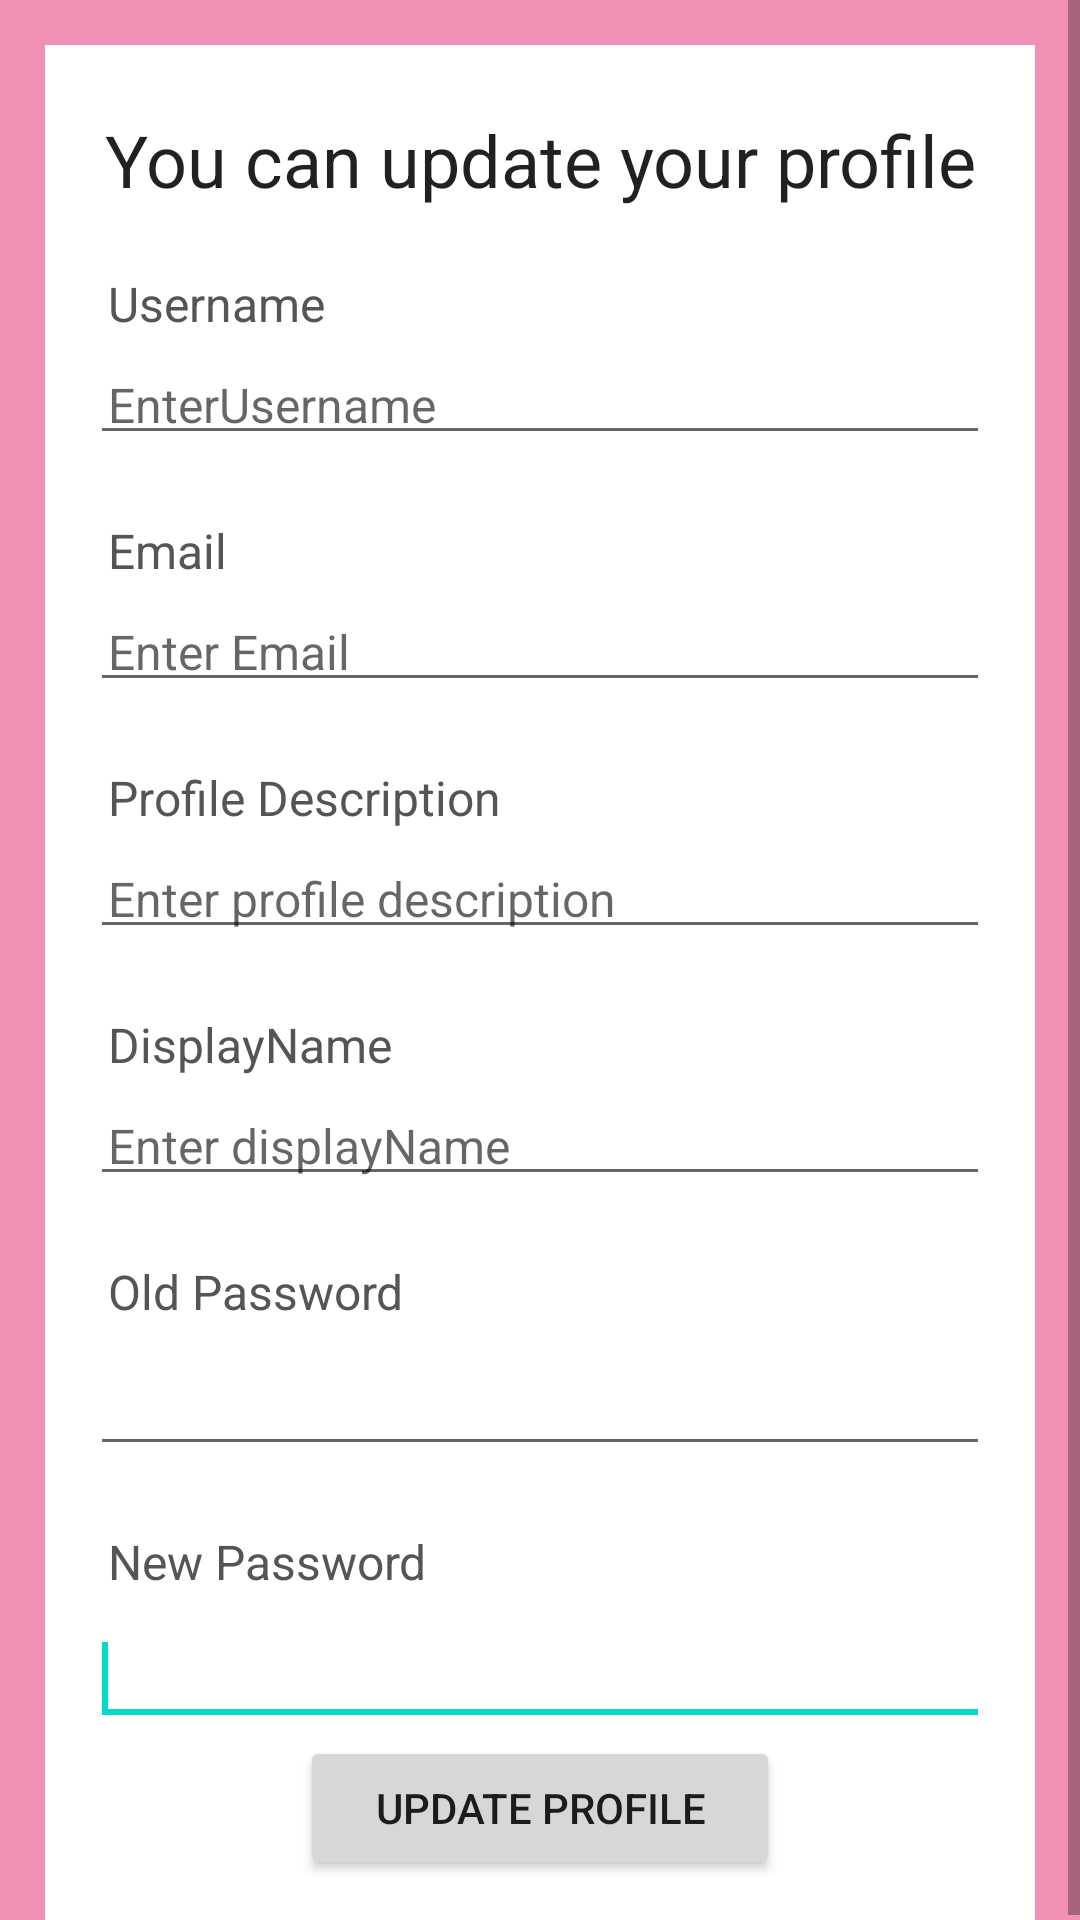

Here is an Android app screen rendered from its layout file. Give the layout XML and the strings, colors and styles it references.
<!-- AndroidManifest.xml: application theme Theme.RedditAdroid -->
<!-- res/layout/activity_update_profile.xml -->
<?xml version="1.0" encoding="utf-8"?>
<ScrollView xmlns:android="http://schemas.android.com/apk/res/android"
    xmlns:app="http://schemas.android.com/apk/res-auto"
    xmlns:tools="http://schemas.android.com/tools"
    android:layout_width="match_parent"
    android:layout_height="match_parent"
    tools:context=".UpdateProfile"
    android:background="#f291b8">

    <RelativeLayout
        android:layout_width="match_parent"
        android:layout_height="wrap_content"
        android:padding="15dp"
        android:layout_margin="15dp"
        android:background="@color/white">

        <TextView
            android:layout_width="match_parent"
            android:layout_height="wrap_content"
            android:id="@+id/textView_update_profile_head"
            android:layout_marginTop="7dp"
            android:text="You can update your profile"
            android:textAlignment="center"
            android:textAppearance="@style/TextAppearance.AppCompat.Headline"/>

        <TextView
            android:id="@+id/textView_update_username"
            android:layout_width="match_parent"
            android:layout_height="wrap_content"
            android:layout_below="@id/textView_update_profile_head"
            android:layout_marginTop="15dp"
            android:padding="6dp"
            android:text="Username"
            android:textColor="#555555"
            android:textSize="16sp" />
        <EditText
            android:layout_width="match_parent"
            android:layout_height="wrap_content"
            android:id="@+id/editText_updateProfile_username"
            android:layout_below="@+id/textView_update_username"
            android:inputType="text"
            android:padding="6dp"
            android:textSize="16sp"
            android:hint="EnterUsername"/>

        <TextView
            android:id="@+id/textView_update_email"
            android:layout_width="match_parent"
            android:layout_height="wrap_content"
            android:layout_below="@id/editText_updateProfile_username"
            android:layout_marginTop="15dp"
            android:padding="6dp"
            android:text="Email"
            android:textColor="#555555"
            android:textSize="16sp" />
        <EditText
            android:layout_width="match_parent"
            android:layout_height="wrap_content"
            android:id="@+id/editText_updateProfile_email"
            android:layout_below="@+id/textView_update_email"
            android:inputType="text"
            android:padding="6dp"
            android:textSize="16sp"
            android:hint="Enter Email"/>
        <TextView
            android:id="@+id/textView_update_profileDesc"
            android:layout_width="match_parent"
            android:layout_height="wrap_content"
            android:layout_below="@id/editText_updateProfile_email"
            android:layout_marginTop="15dp"
            android:padding="6dp"
            android:text="Profile Description"
            android:textColor="#555555"
            android:textSize="16sp" />

        <EditText
            android:id="@+id/editText_updateProfile_desc"
            android:layout_width="match_parent"
            android:layout_height="wrap_content"
            android:layout_below="@+id/textView_update_profileDesc"
            android:hint="Enter profile description"
            android:inputType="text"
            android:padding="6dp"
            android:textSize="16sp" />
        <TextView
            android:id="@+id/textView_update_displayNem"
            android:layout_width="match_parent"
            android:layout_height="wrap_content"
            android:layout_below="@id/editText_updateProfile_desc"
            android:layout_marginTop="15dp"
            android:padding="6dp"
            android:text="DisplayName"
            android:textColor="#555555"
            android:textSize="16sp" />

        <EditText
            android:id="@+id/editText_updateProfile_displayName"
            android:layout_width="match_parent"
            android:layout_height="wrap_content"
            android:layout_below="@+id/textView_update_displayNem"
            android:hint="Enter displayName"
            android:inputType="text"
            android:padding="6dp"
            android:textSize="16sp" />
        <TextView
            android:layout_width="match_parent"
            android:layout_height="wrap_content"
            android:id="@+id/passedit"
            android:layout_below="@id/editText_updateProfile_displayName"
            android:text="Old Password"
            android:layout_marginTop="15dp"
            android:padding="6dp"
            android:textSize="16sp"
            android:textColor="#555555"/>

        <EditText
            android:id="@+id/oldPassword"
            android:layout_below="@id/passedit"
            android:layout_width="match_parent"
            android:layout_height="wrap_content"
            android:inputType="textPassword" >

            <requestFocus />
        </EditText>

        <TextView
            android:id="@+id/newpassedit"
            android:layout_width="match_parent"
            android:layout_height="wrap_content"
            android:layout_below="@id/oldPassword"
            android:layout_marginTop="15dp"
            android:padding="6dp"
            android:text="New Password"
            android:textColor="#555555"
            android:textSize="16sp" />

        <EditText
            android:id="@+id/newPassword"
            android:layout_below="@id/newpassedit"
            android:layout_width="match_parent"
            android:layout_height="wrap_content"
            android:inputType="textPassword" >

            <requestFocus />
        </EditText>
        <Button
            android:layout_width="match_parent"
            android:layout_height="wrap_content"
            android:id="@+id/button_update_profile"
            android:text="Update Profile"
            android:layout_marginLeft="70dp"
            android:layout_marginRight="70dp"
            android:layout_below="@+id/newPassword"/>



    </RelativeLayout>


</ScrollView>
<!-- resources referenced by this layout -->
<resources>
  <style name="Theme.RedditAdroid" parent="Theme.MaterialComponents.DayNight.DarkActionBar">
          
          <item name="colorPrimary">@color/purple_500</item>
          <item name="colorPrimaryVariant">@color/purple_700</item>
          <item name="colorOnPrimary">@color/white</item>
          
          <item name="colorSecondary">@color/teal_200</item>
          <item name="colorSecondaryVariant">@color/teal_700</item>
          <item name="colorOnSecondary">@color/black</item>
          
          <item name="android:statusBarColor" tools:targetApi="l">?attr/colorPrimaryVariant</item>
          
      </style>
  <!-- not gathered from this repository: default colours our renderer supplied (Android Studio template values) -->
  <color name="purple_500">#FF6200EE</color>
  <color name="purple_700">#FF3700B3</color>
  <color name="teal_200">#FF03DAC5</color>
  <color name="teal_700">#FF018786</color>
  <color name="black">#FF000000</color>
  <color name="white">#FFFFFFFF</color>
</resources>
